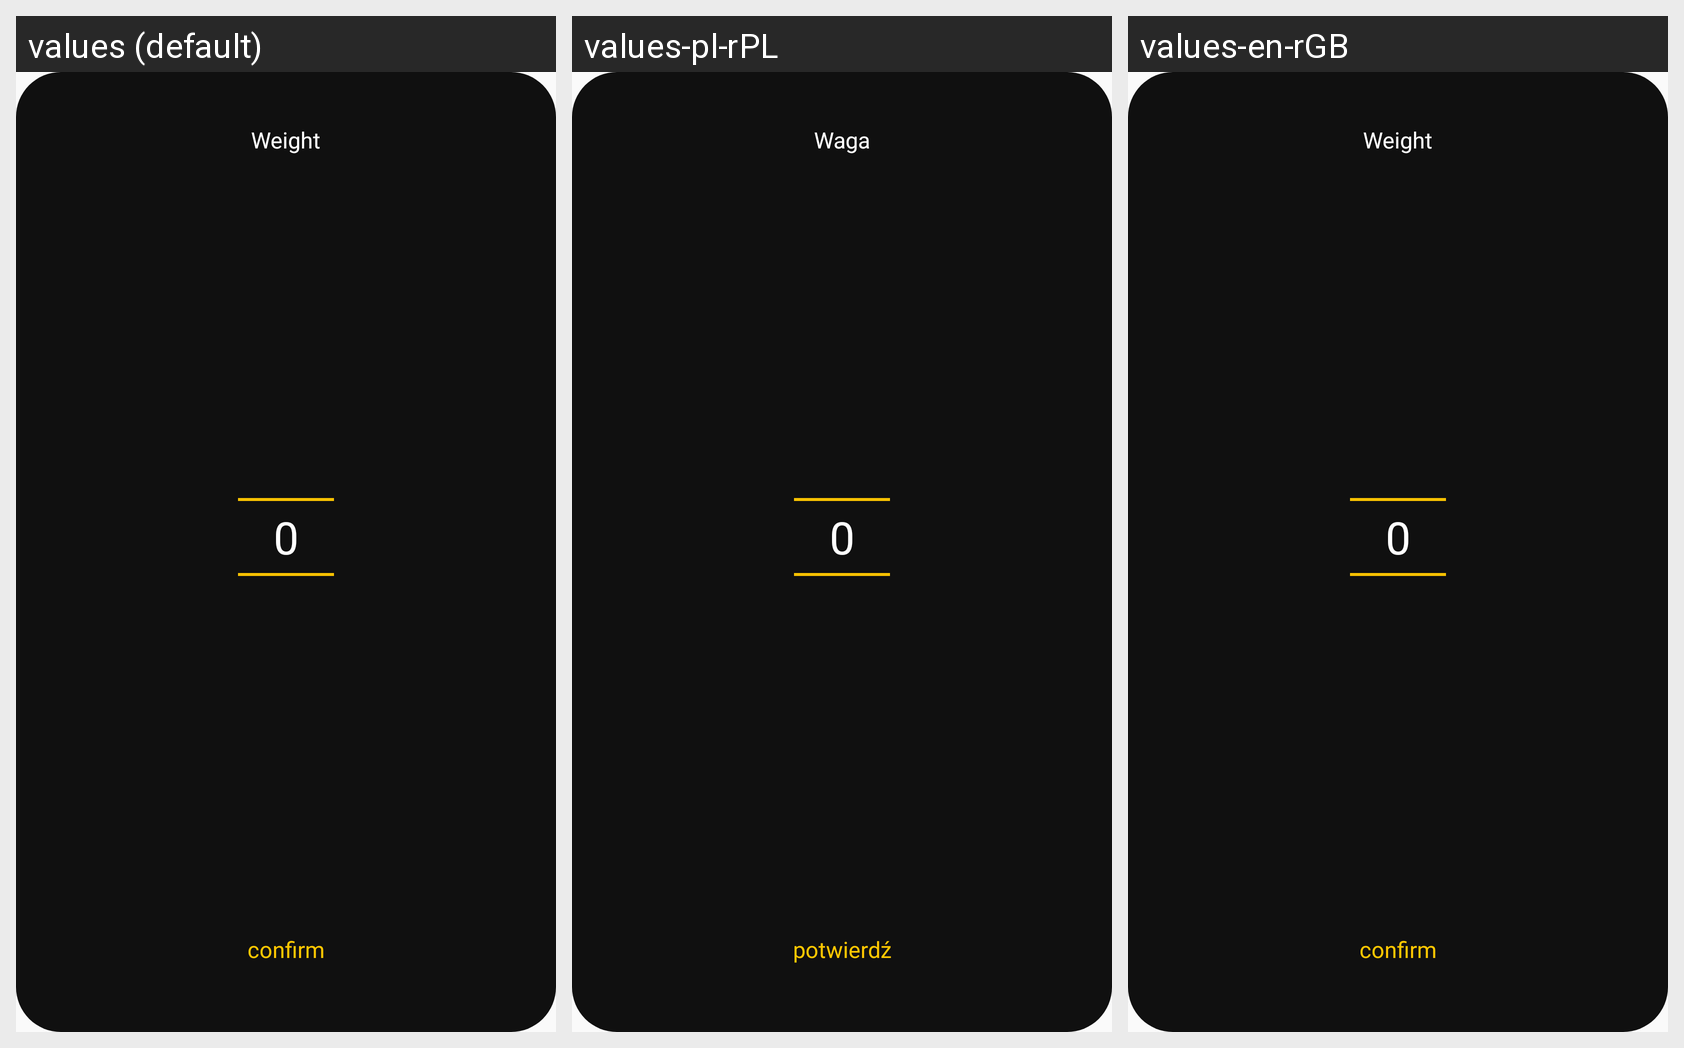

This grid shows one Android layout under several languages. Give, for every string resource on the screen, its name, the default text and each shown locale's text.
Android screen res/layout/popup_weight.xml rendered under 3 locales, left to right: values (default), values-pl-rPL, values-en-rGB. Device: Nexus 5 (rendered at 1080×1920; each locale shown at half size, 540×960, under a caption strip naming it); theme AppTheme.
Strings drawn on this screen, with the default value and each locale's value (text and hints the layout hard-codes, and strings that could not be matched under every locale, appear in the picture but are not listed):

g_weight
  values: Weight
  values-pl-rPL: Waga
  values-en-rGB: Weight

g_confirm
  values: confirm
  values-pl-rPL: potwierdź
  values-en-rGB: confirm
